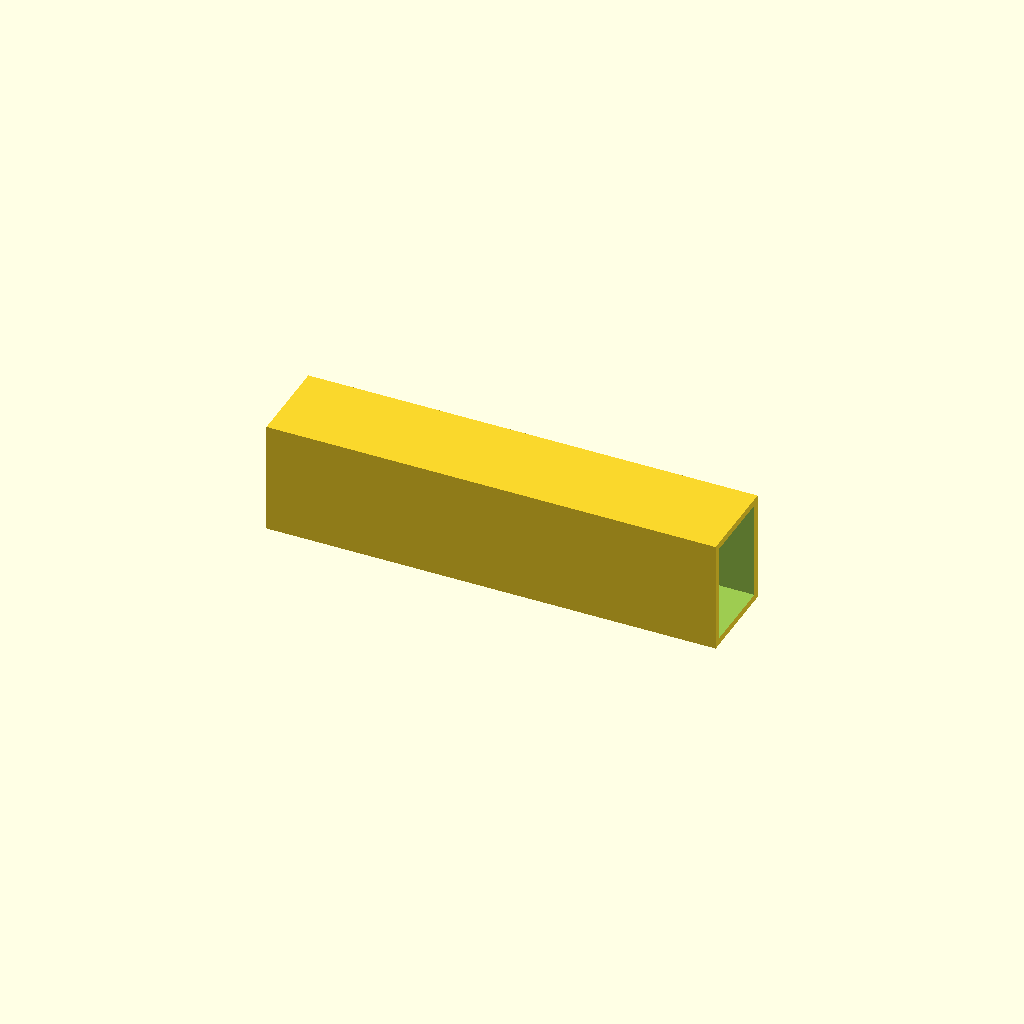
Cell 1: the model at its default parameters.
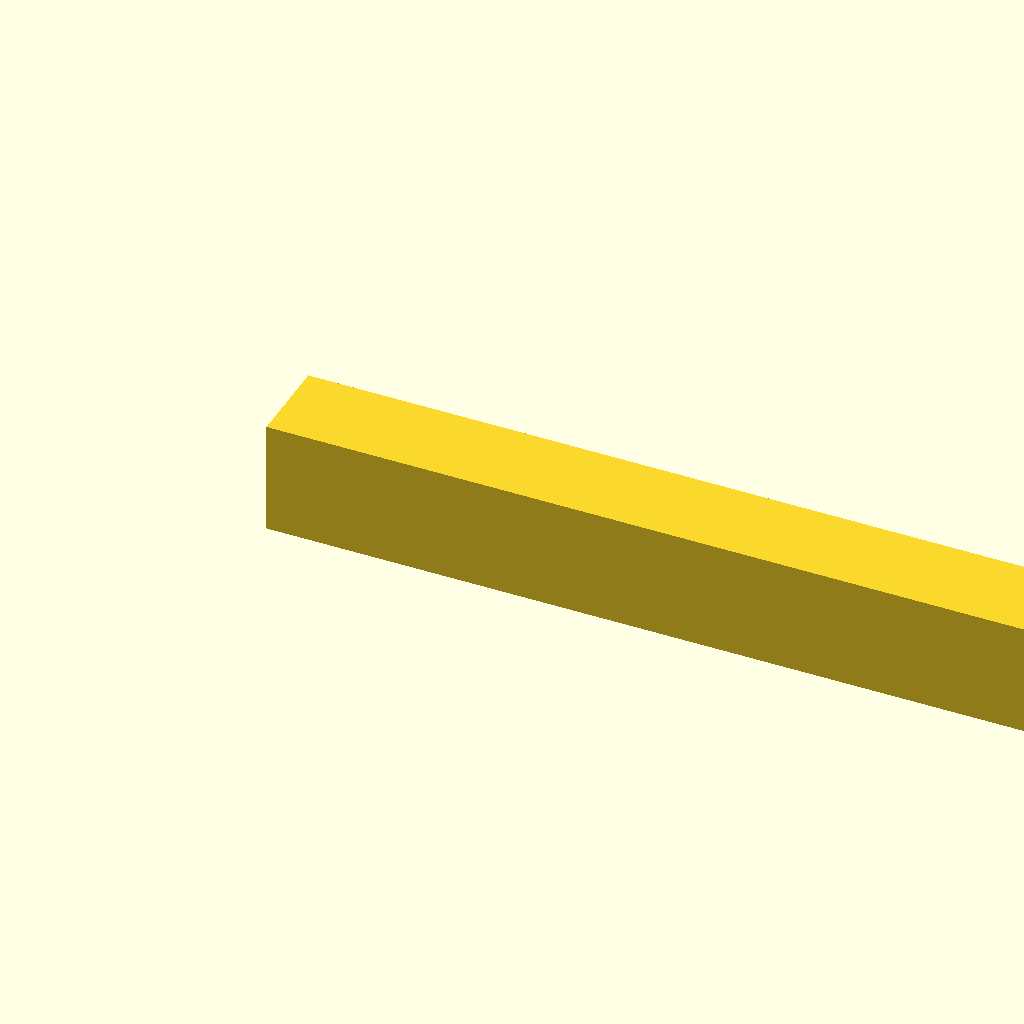
Cell 2 — beam_l set to 400, the other parameters unchanged.
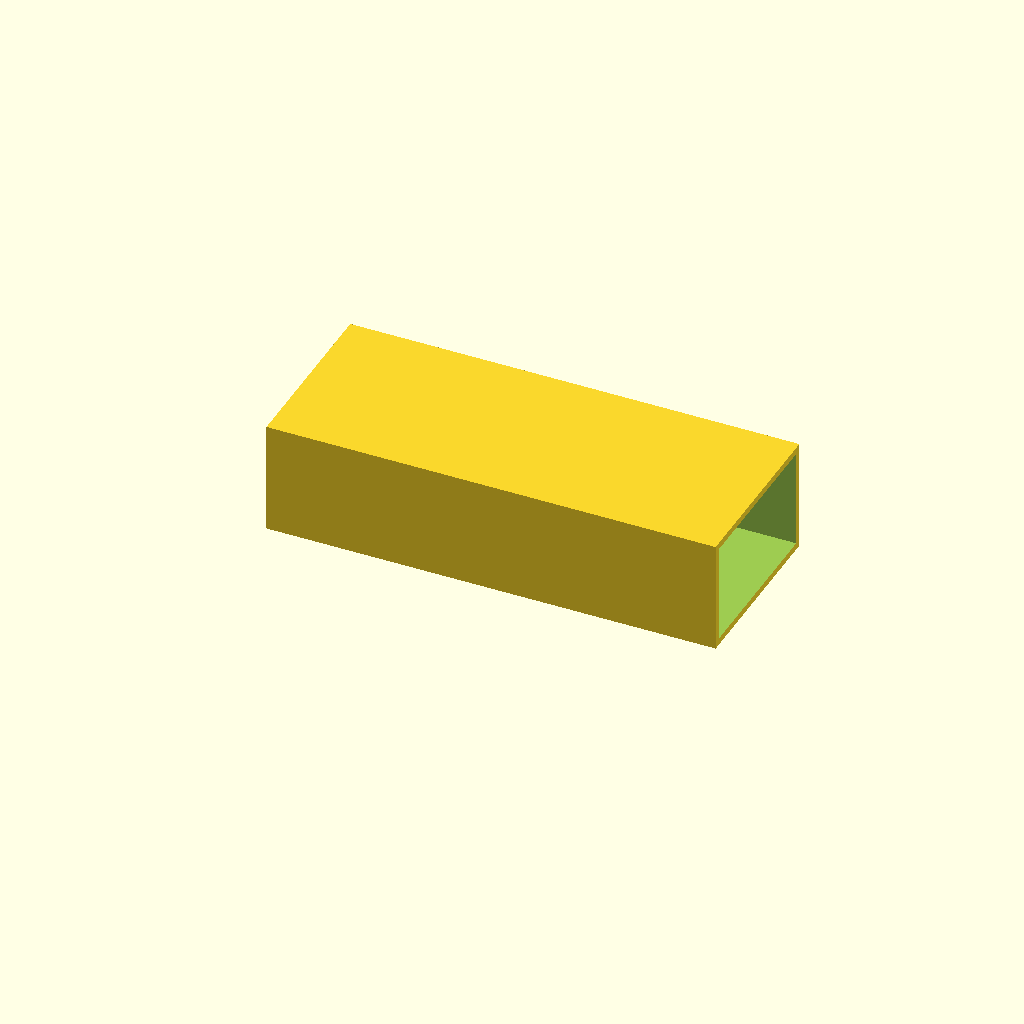
Cell 3 — beam_w set to 80, the other parameters unchanged.
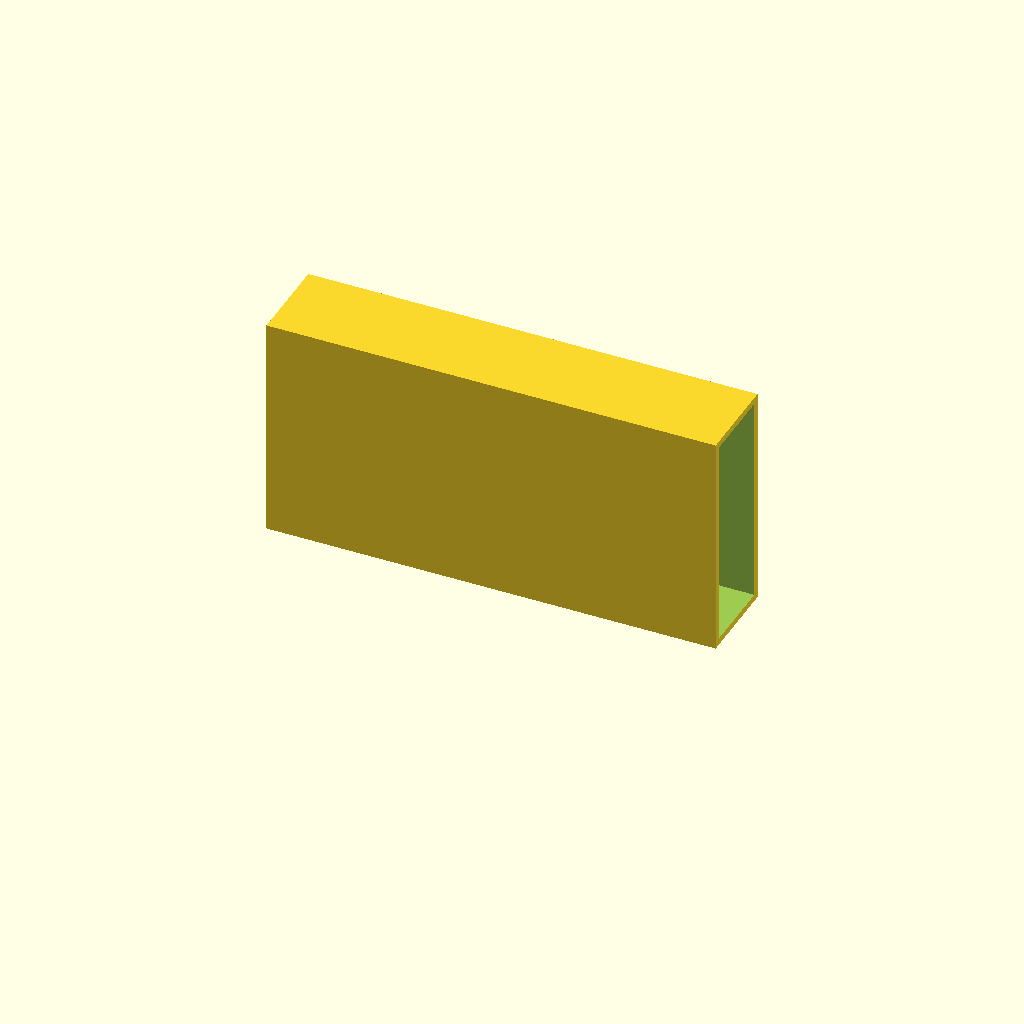
Cell 4 — beam_h set to 100, the other parameters unchanged.
All cells are drawn from one camera (rotation 55°, 0°, 25°, orthographic, colour scheme Cornfield), so only the parameter changes between them.
The OpenSCAD source (optional_data/data/scale1/largestruc/part_0141.scad):
$fn = 32;

// ----------------------------------------------------------------------
// Box beam: 200-250 mm hollow beam
// ----------------------------------------------------------------------

// --- parameters (mm) ---
beam_l = 200;             // beam length, X
beam_w = 40;              // beam width, Y
beam_h = 50;              // beam height, Z
wall = 3;                 // wall thickness

difference() {
  cube([beam_l, beam_w, beam_h]);
  translate([-1, wall, wall])
    cube([beam_l + 2, beam_w - 2 * wall, beam_h - 2 * wall]);
}
Customizer parameters (derived from the source; name, type, default, range or options):
beam_l: number, default 200
beam_w: number, default 40
beam_h: number, default 50
wall: number, default 3
